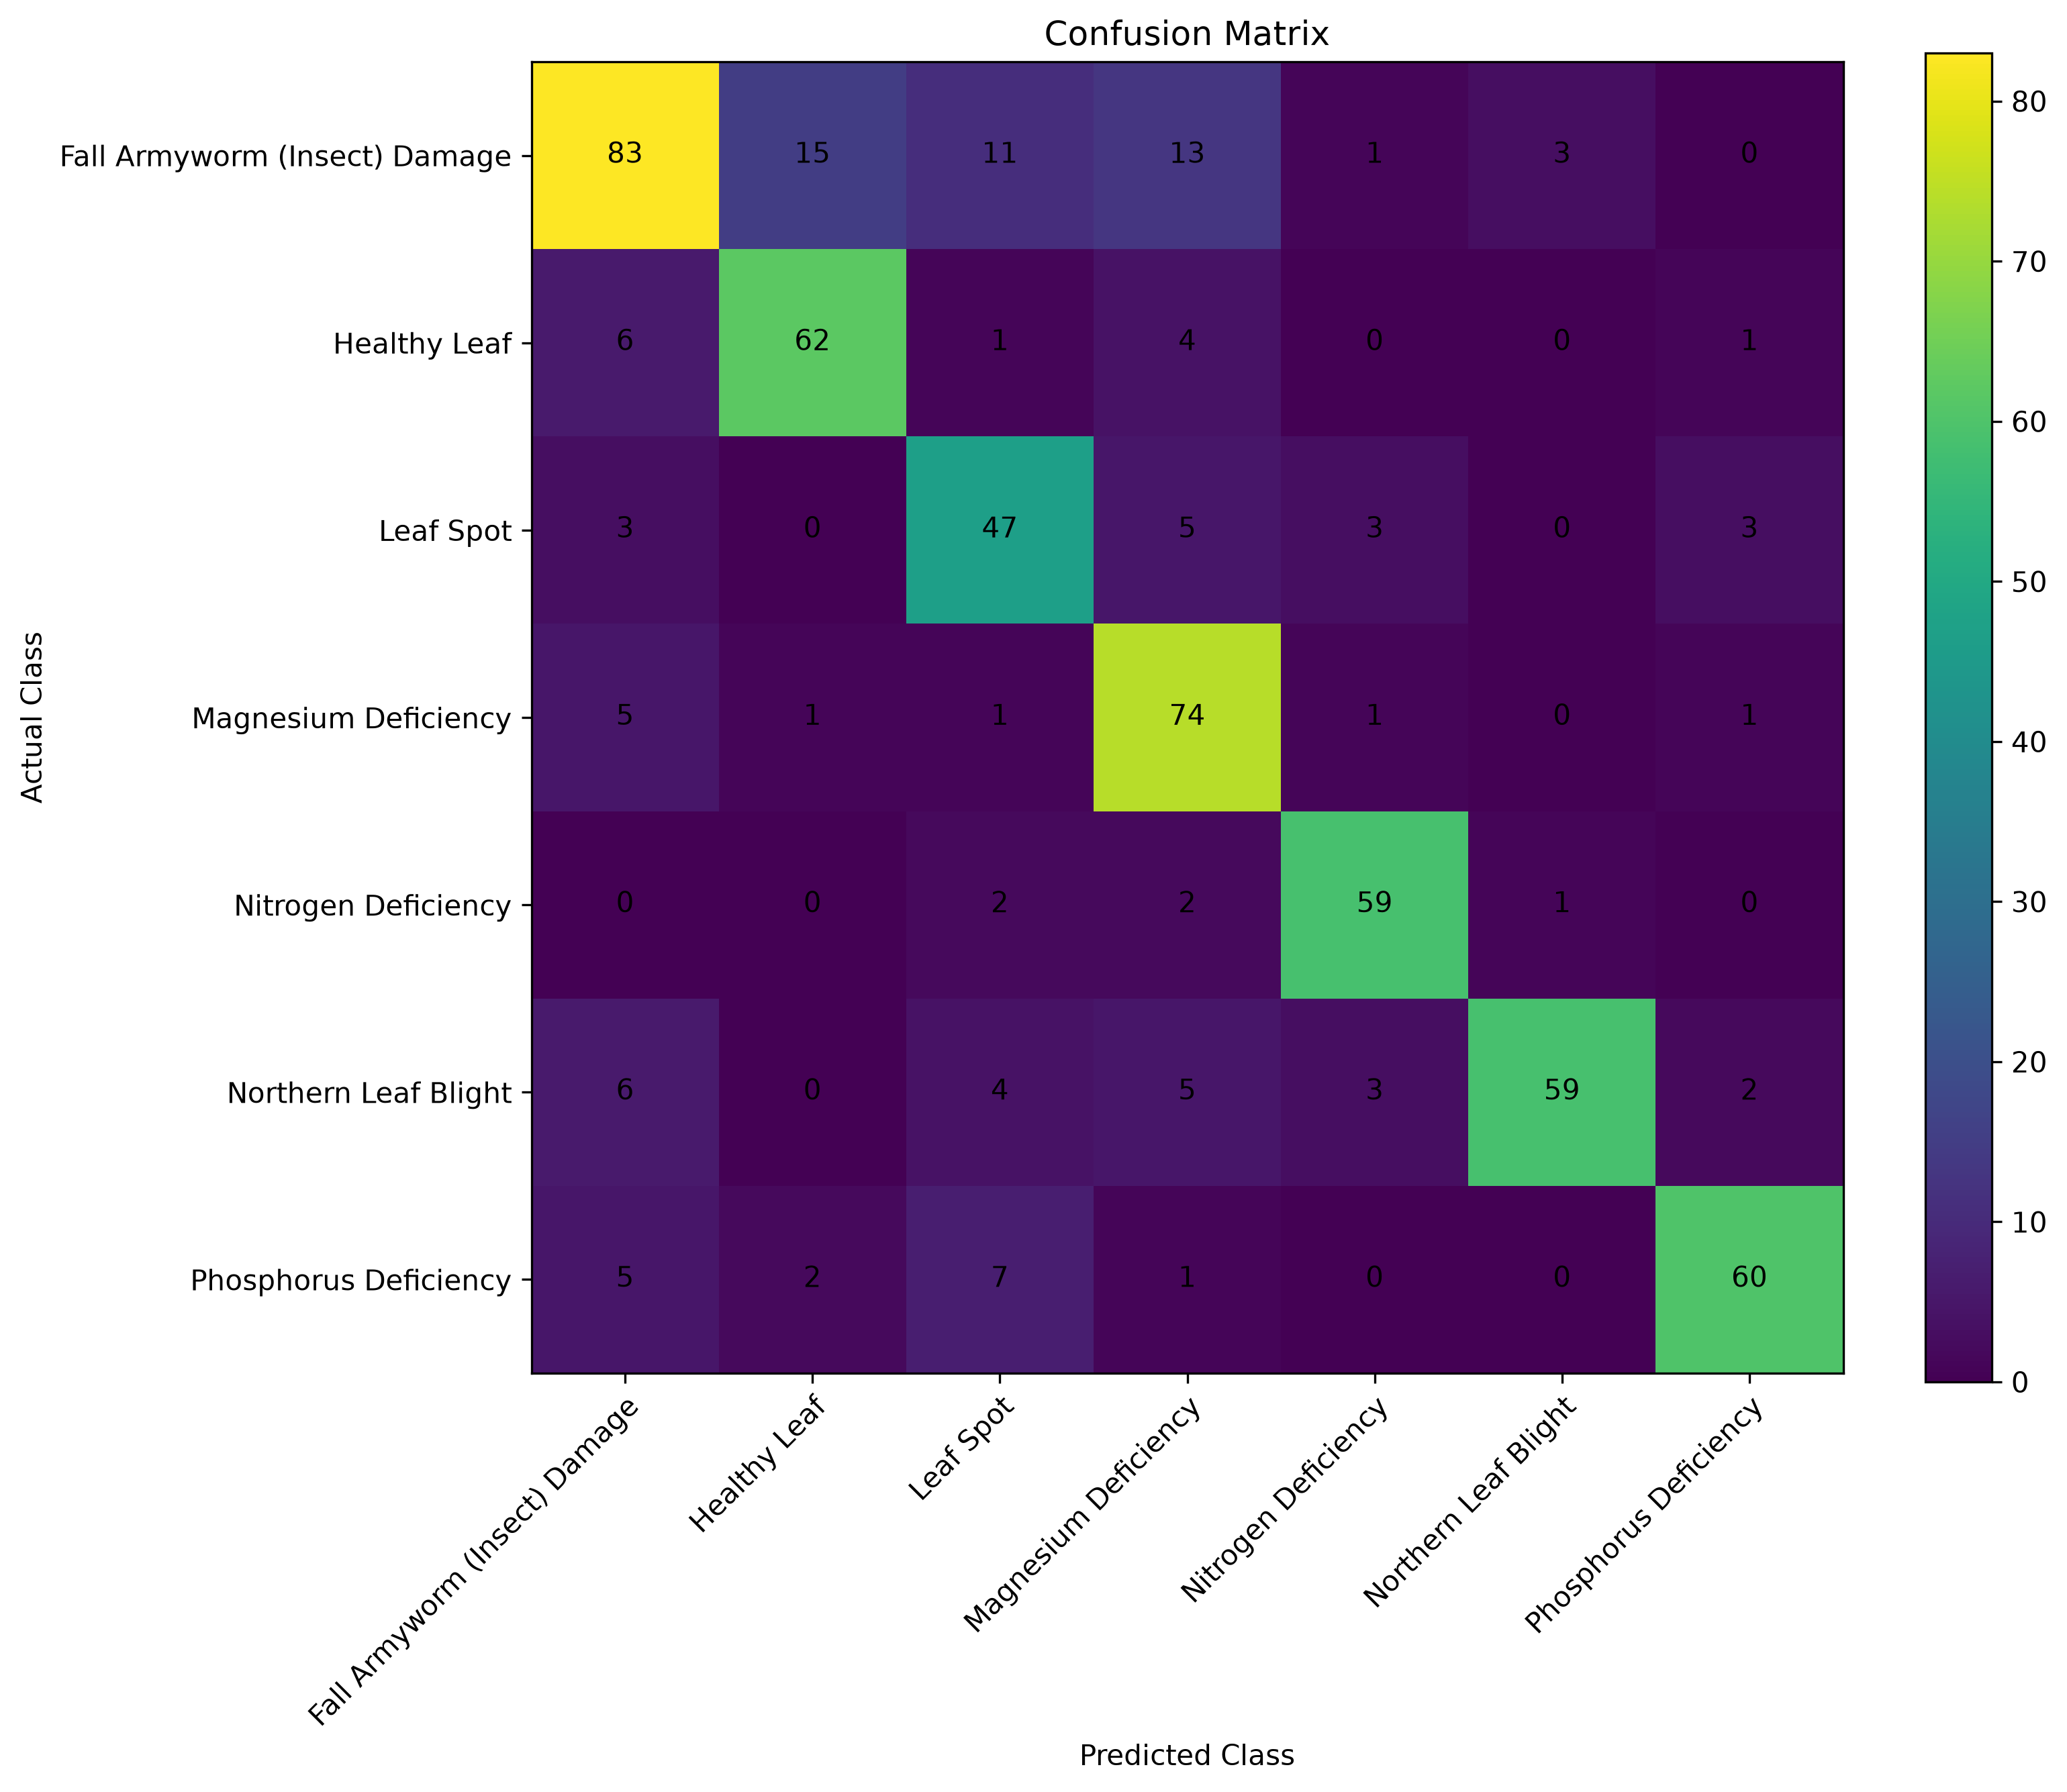

The data file committed next to this chart (first rows):
Actual / Predicted, Fall Armyworm (Insect) Damage, Healthy Leaf, Leaf Spot, Magnesium Deficiency, Nitrogen Deficiency, Northern Leaf Blight, Phosphorus Deficiency
Fall Armyworm (Insect) Damage, 83, 15, 11, 13, 1, 3, 0
Healthy Leaf, 6, 62, 1, 4, 0, 0, 1
Leaf Spot, 3, 0, 47, 5, 3, 0, 3
Magnesium Deficiency, 5, 1, 1, 74, 1, 0, 1
Nitrogen Deficiency, 0, 0, 2, 2, 59, 1, 0
Northern Leaf Blight, 6, 0, 4, 5, 3, 59, 2
Phosphorus Deficiency, 5, 2, 7, 1, 0, 0, 60
